20-way image classification set "dataset" from GitHub (Surfersunny/SmartcarRaceIntelligentVision); label vocabulary: mickey mouse, pikachu, spongebob squarepants, pleasant sheep, donald duck, nezha, big head son, gg bond, calabash brothers, grey wolf, num0, num1, num2, num3, num4, num5, num6, num7, num8, num9.

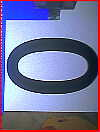
Label: num0

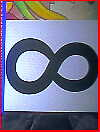
Label: num8

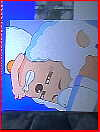
Label: pleasant sheep

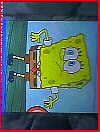
Label: spongebob squarepants

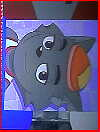
Label: grey wolf

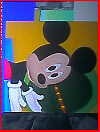
Label: mickey mouse
